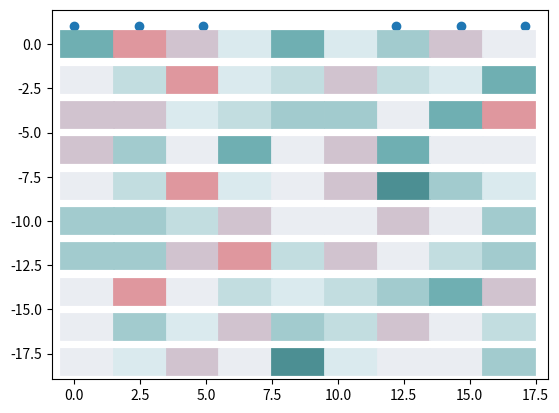

Python code for this plot:
import numpy as np
import matplotlib.pyplot as plt
from scipy.interpolate import interp1d

# color = np.array(["#28AFAF", "#54bebe", "#76c8c8", "#98d1d1", "#badbdb", "#dedad2", "#e4bcad", "#df979e", "#d7658b", "#c80064"])
# color = color[:-2]
# color = np.array(['#68ABAF', '#8EC5D0', '#ADD2D4', '#CEBECA'])
color = np.array(['#4C8F93', '#68ABAF', '#ADD2D4', '#F0F6FA', '#CEBECA', '#df979e '])
# color = np.array(["#115f9a", "#1984c5", "#22a7f0", "#48b5c4", "#76c68f", "#a6d75b", "#c9e52f", "#d0ee11", "#d0f400"])
color = color[::-1]
rgb = []
for cc in color:
    hex_code = cc.lstrip('#')
    print(hex_code)
    rgb.append(list(int(hex_code[i:i + 2], 16) for i in (0, 2, 4)))
rgb = np.array(rgb)
print(rgb)

palette_sample = np.linspace(0, 1, rgb.shape[0] + 2)
palette_mask = np.ones(len(palette_sample), )
palette_mask[[-5,  -4]] = 0
palette_sample = palette_sample[np.nonzero(palette_mask)]
print(palette_sample)

r = interp1d(palette_sample, rgb[:, 0])
g = interp1d(palette_sample, rgb[:, 1])
b = interp1d(palette_sample, rgb[:, 2])
color_inter = [r, g, b]


def trait_table():
    scale_value = np.array([[0.19, 0.03, 0.06, 0.11, 0.19, 0.11, 0.17, 0.06, 0.08],
                            [0.08, 0.14, 0.03, 0.11, 0.14, 0.06, 0.14, 0.11, 0.19],
                            [0.06, 0.06, 0.11, 0.14, 0.17, 0.17, 0.08, 0.19, 0.03],
                            [0.06, 0.17, 0.08, 0.19, 0.08, 0.06, 0.19, 0.08, 0.08],
                            [0.08, 0.14, 0.03, 0.11, 0.08, 0.06, 0.22, 0.17, 0.11],
                            [0.17, 0.17, 0.14, 0.06, 0.08, 0.08, 0.06, 0.08, 0.17],
                            [0.17, 0.17, 0.06, 0.03, 0.14, 0.06, 0.08, 0.14, 0.17],
                            [0.08, 0.03, 0.08, 0.14, 0.11, 0.14, 0.17, 0.19, 0.06],
                            [0.08, 0.17, 0.11, 0.06, 0.17, 0.14, 0.06, 0.08, 0.14],
                            [0.08, 0.11, 0.06, 0.08, 0.22, 0.11, 0.08, 0.08, 0.17]
                            ])

    person = np.array(['Camila', 'Gad', 'Jianpeng', 'Jules', 'Max', 'Nicolas', 'Rusudan', 'Teus', 'Wesley', 'Zhangyi'])

    scale_range = np.max(scale_value) - np.min(scale_value)
    scale_map = (scale_value - np.min(scale_value)) / scale_range

    map_color = np.empty(scale_value.shape, dtype='object')
    text_white = np.empty(scale_value.shape, dtype=bool)
    luma_weight = np.array([0.299, 0.587, 0.114, 186])
    # luma_weight = np.array([0.2126, 0.7152, 0.0722, 40])
    for row in range(scale_value.shape[0]):
        for col in range(scale_value.shape[1]):
            color_tuple = []
            for d in color_inter:
                color_tuple.append(int(d(scale_map[row, col])))
            map_color[row, col] = "#{0:02x}{1:02x}{2:02x}".format(*color_tuple)
            text_white[row, col] = np.sum(np.array(color_tuple)* luma_weight[0:3]) < luma_weight[-1]

    for row in range(map_color.shape[0]):
        latex = f'{person[row]} & '
        for col in range(map_color.shape[1]):
            if text_white[row, col]:
                trait_value = f'\\textcolor{{white}}{{{scale_value[row, col]}}}'
            else:
                trait_value = f'{scale_value[row, col]}'
            latex += f'\\cellcolor[HTML]{{{map_color[row, col][1:]}}} {trait_value} & '
        latex = latex[:-2]
        latex += '\\\\ \\hline'
        print(latex)

    return map_color


def test_palette(color_map=None):
    if color_map is None:
        seq = np.linspace(0, 1, 20)
        for i in range(len(seq)):
            palette_color = []
            for c in range(3):
                palette_color.append(int(color_inter[c](seq[i])))
            palette_color = "#{0:02x}{1:02x}{2:02x}".format(*palette_color)
            plt.plot([0, 1], [i, i], color=palette_color, linewidth=5)
    else:
        for row in range(color_map.shape[0]):
            for col in range(color_map.shape[1]):
                plt.plot([2 * col, 2 * col + 1], [-2 * row, -2 * row], color=color_map[row, col], linewidth=20)
        plt.scatter(palette_sample * color_map.shape[1] * 1.9, np.ones_like(palette_sample) * 1)
    plt.show()


if __name__ == '__main__':
    cmap = trait_table()
    test_palette(cmap)

